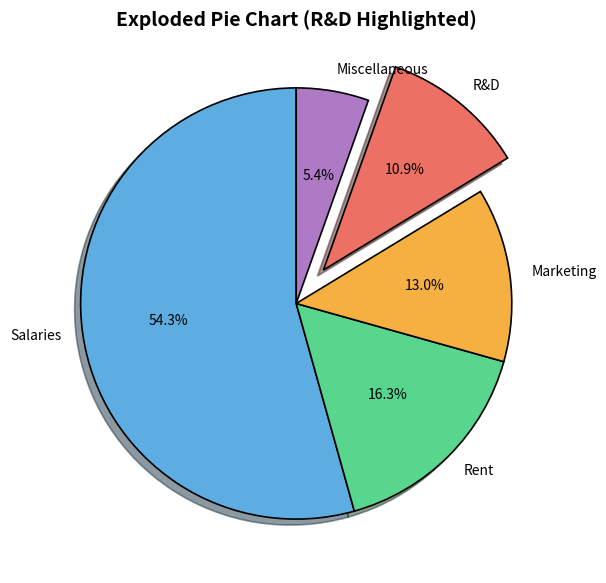
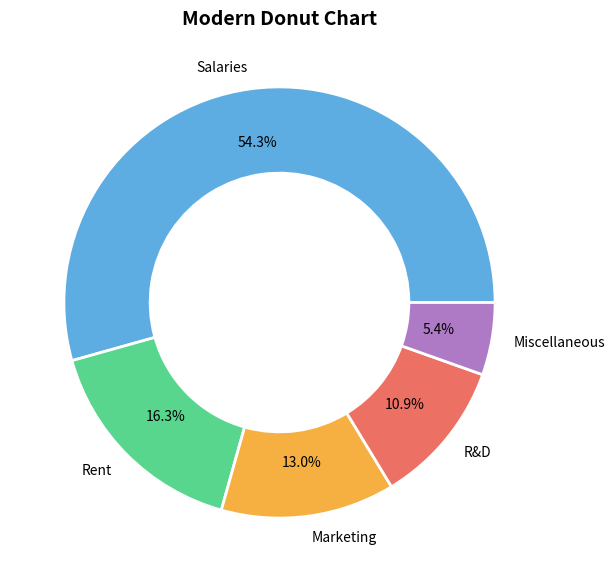

Generate these figures, in order, with matplotlib:
import matplotlib.pyplot as plt

expenses = ['Salaries', 'Rent', 'Marketing', 'R&D', 'Miscellaneous']
amounts = [500, 150, 120, 100, 50]
colors = ['#5dade2', '#58d68d', '#f5b041', '#ec7063', '#af7ac5']

# 1. Explode and Shadow
explode = [0, 0, 0, 0.2, 0]
plt.figure(figsize=(7, 7))
plt.pie(
    amounts, labels=expenses, autopct='%1.1f%%',
    explode=explode, shadow=True, startangle=90,
    colors=colors, wedgeprops={'edgecolor': 'black', 'linewidth': 1.2}
)
plt.title('Exploded Pie Chart (R&D Highlighted)', fontsize=14, fontweight='bold')
plt.show()

# 2. Donut Chart
plt.figure(figsize=(7, 7))
plt.pie(
    amounts, labels=expenses, autopct='%1.1f%%', pctdistance=0.75,
    colors=colors, wedgeprops=dict(width=0.4, edgecolor='white', linewidth=2)
)
plt.title('Modern Donut Chart', fontsize=14, fontweight='bold')
plt.show()
